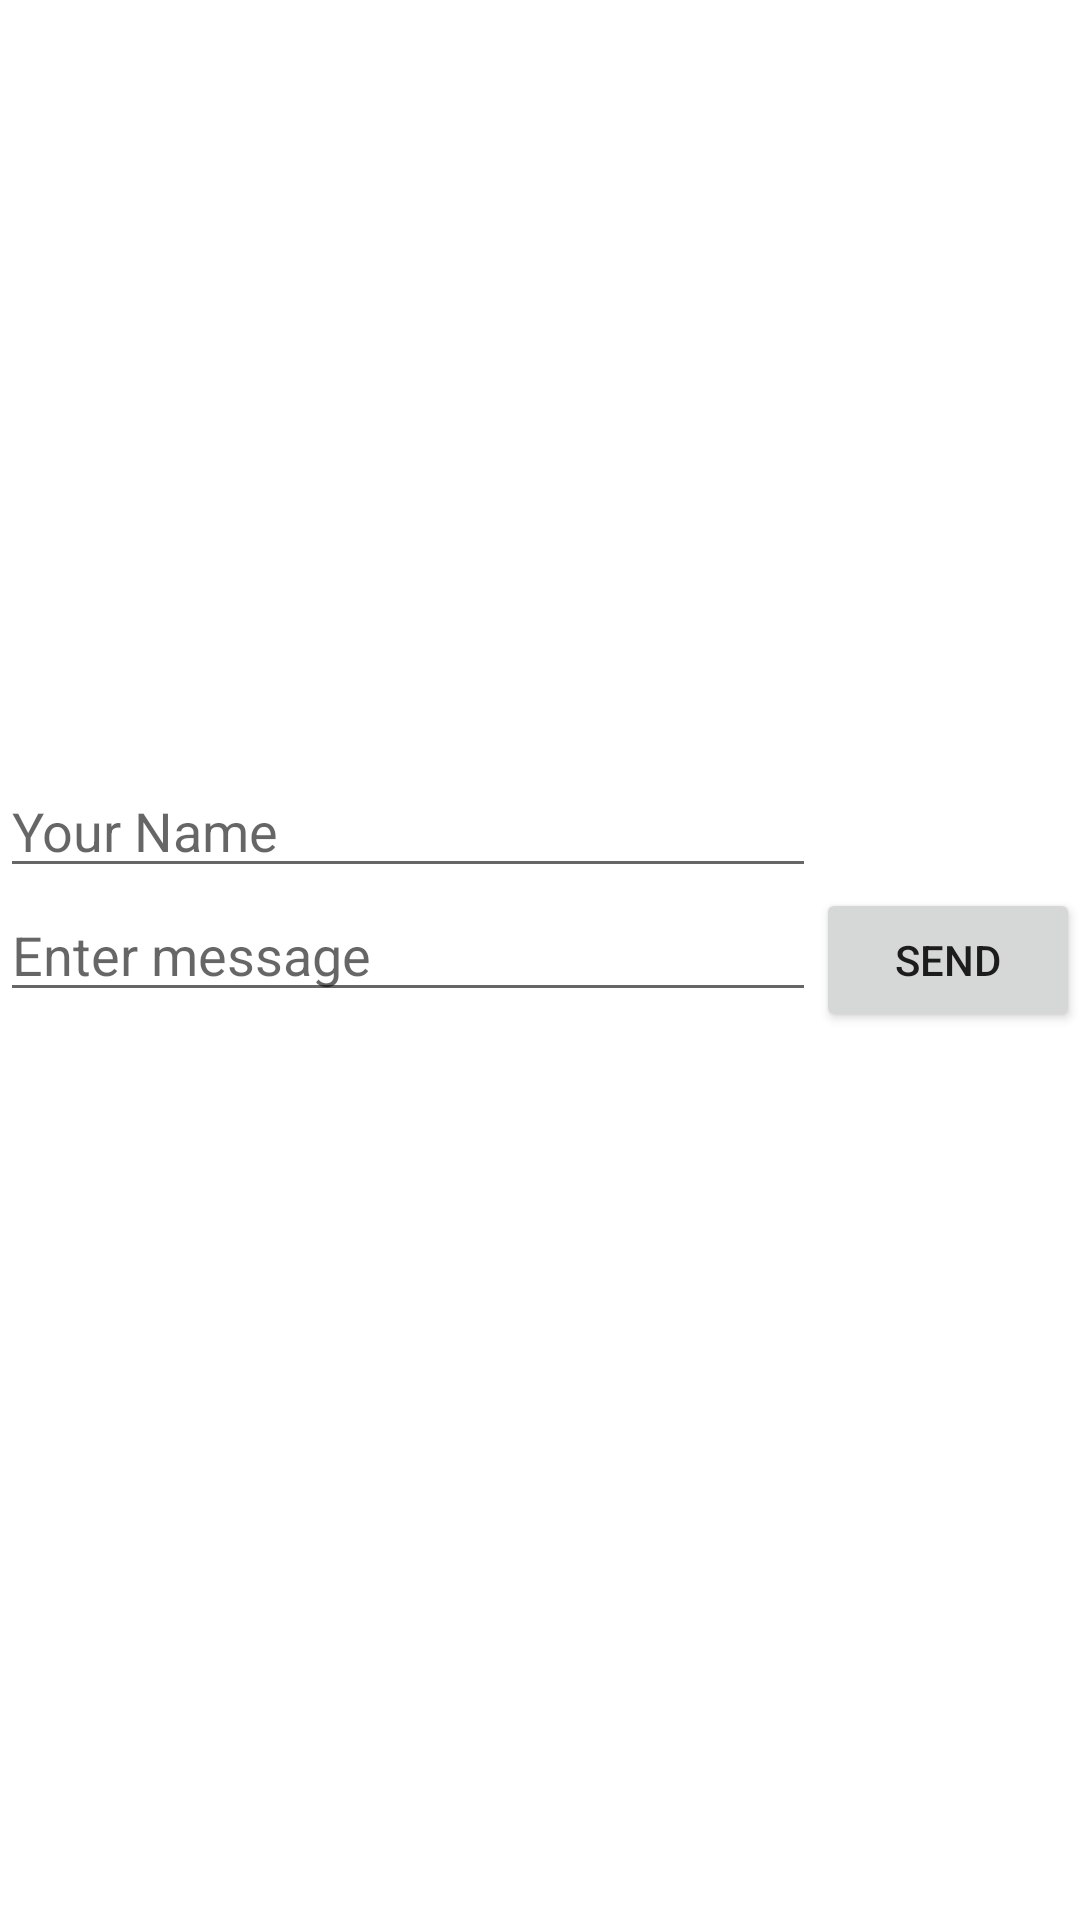

The Android layout XML behind this screen, and the referenced resources:
<!-- AndroidManifest.xml: application theme AppTheme -->
<!-- res/layout/activity_main.xml -->
<?xml version="1.0" encoding="utf-8"?>
<androidx.constraintlayout.widget.ConstraintLayout xmlns:android="http://schemas.android.com/apk/res/android"
    xmlns:app="http://schemas.android.com/apk/res-auto"
    xmlns:tools="http://schemas.android.com/tools"
    android:layout_width="match_parent"
    android:layout_height="match_parent"
    tools:context=".MainActivity">

    <Button
        android:id="@+id/btnSend"
        android:layout_width="wrap_content"
        android:layout_height="wrap_content"
        android:text="Send"
        app:layout_constraintBottom_toBottomOf="parent"
        app:layout_constraintEnd_toEndOf="parent"
        app:layout_constraintTop_toTopOf="parent" />

    <EditText
        android:id="@+id/etMessage"
        android:layout_width="0dp"
        android:layout_height="wrap_content"
        android:ems="10"
        android:hint="Enter message"
        android:inputType="textPersonName"
        app:layout_constraintEnd_toStartOf="@+id/btnSend"
        app:layout_constraintHorizontal_bias="0.5"
        app:layout_constraintStart_toStartOf="parent"
        app:layout_constraintTop_toTopOf="@+id/btnSend" />

    <EditText
        android:id="@+id/etToken"
        android:layout_width="0dp"
        android:layout_height="wrap_content"
        android:ems="10"
        android:hint="Enter Token"
        android:inputType="textPersonName"
        app:layout_constraintEnd_toStartOf="@+id/btnSend"
        app:layout_constraintHorizontal_bias="0.5"
        app:layout_constraintStart_toStartOf="parent"
        app:layout_constraintTop_toBottomOf="@+id/etMessage"
        android:visibility="invisible" />

    <EditText
        android:id="@+id/etTitle"
        android:layout_width="0dp"
        android:layout_height="wrap_content"
        android:ems="10"
        android:hint="Your Name"
        android:inputType="textPersonName"
        app:layout_constraintBottom_toTopOf="@+id/etMessage"
        app:layout_constraintEnd_toStartOf="@+id/btnSend"
        app:layout_constraintHorizontal_bias="0.5"
        app:layout_constraintStart_toStartOf="parent" />
</androidx.constraintlayout.widget.ConstraintLayout>
<!-- resources referenced by this layout -->
<resources>

</resources>
